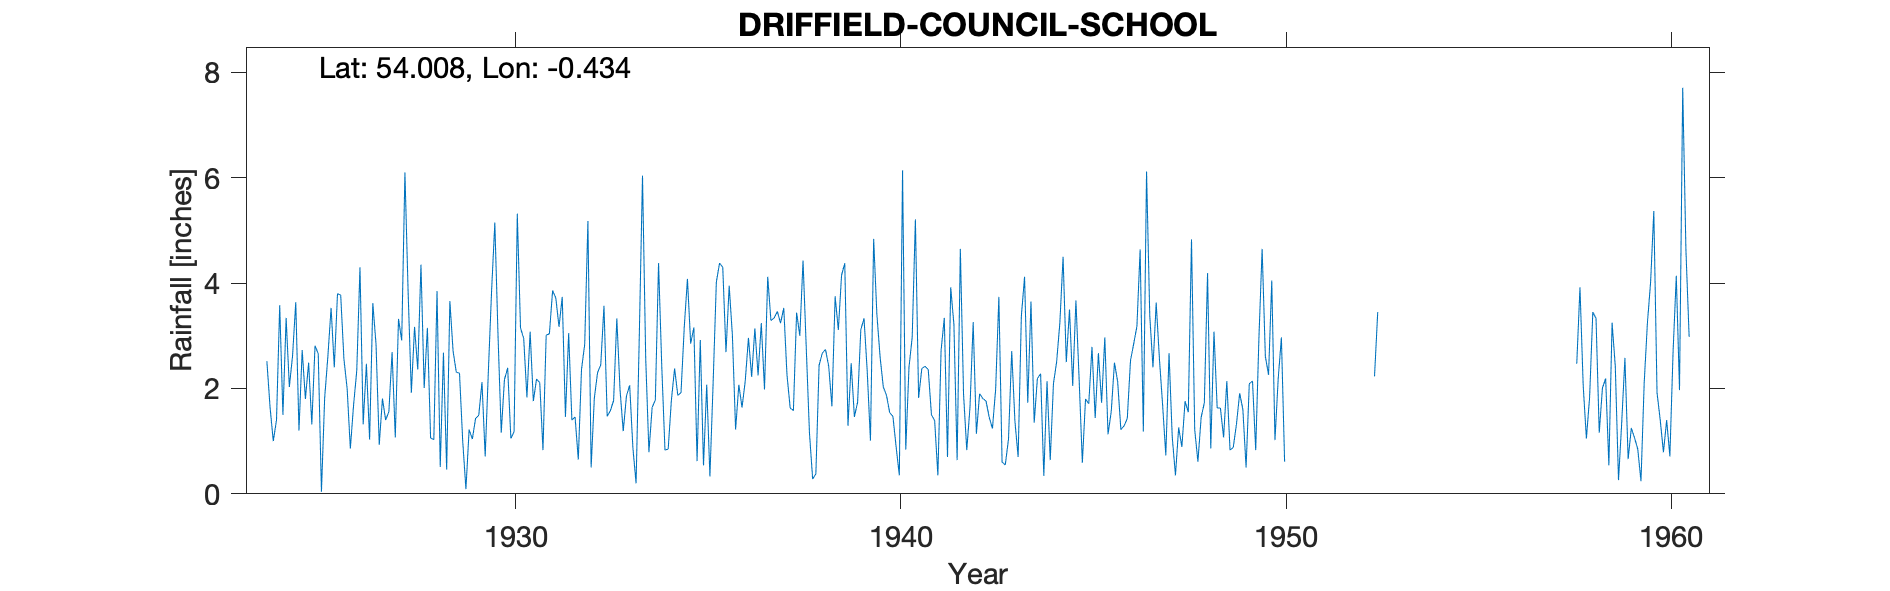

Source data for this figure (header and first rows):
DRIFFIELD COUNCIL SCHOOL, , , , , , , , , , , , , , , , , , , , , , , 
Grid ref, TA027580, Long, -0.434, Lat, 54.01, Elevation, 69, ft, , , , , , , , , , , , , , , 
Station no, 3402, , , , , , , , , , , , , , , , , , , , , , 
, 1924, 1925, 1926, 1927, 1928, 1929, 1930, 1931, 1932, 1933, 1934, 1935, 1936, 1937, 1938, 1939, 1940, 1941, 1942, 1943, 1944, 1945, 1946
January, 2.52, 1.80, 2.56, 1.81, 4.35, 2.29, 3.00, 2.18, 1.46, 1.77, 1.64, 2.85, 3.95, 4.12, 2.78, 4.38, 2.03, 2.38, 4.65, 3.74, 2.19, 3.67, 2.49
February, 1.64, 2.49, 2.00, 1.40, 2.01, 1.00, 1.16, 2.11, 0.65, 3.33, 1.78, 3.16, 3.01, 3.29, 1.16, 1.29, 1.87, 2.42, 1.89, 0.60, 2.28, 2.17, 2.13
March, 1.00, 1.32, 0.86, 1.56, 3.15, 0.09, 2.17, 0.83, 2.36, 1.98, 4.38, 0.62, 1.22, 3.34, 0.28, 2.48, 1.54, 2.36, 0.83, 0.55, 0.34, 0.59, 1.22
April, 1.40, 2.81, 1.68, 2.69, 1.06, 1.22, 2.39, 3.01, 2.84, 1.19, 2.42, 2.92, 2.07, 3.46, 0.38, 1.46, 1.47, 1.50, 1.64, 1.04, 2.14, 1.80, 1.29
May, 3.58, 2.66, 2.34, 1.07, 1.03, 1.04, 1.05, 3.04, 5.18, 1.86, 0.83, 0.54, 1.64, 3.24, 2.44, 1.74, 0.89, 1.39, 3.26, 2.71, 0.64, 1.71, 1.43
June, 1.50, 0.04, 4.30, 3.32, 3.85, 1.43, 1.18, 3.86, 0.50, 2.06, 0.85, 2.07, 2.14, 3.53, 2.67, 3.12, 0.35, 0.35, 1.14, 1.38, 2.09, 2.79, 2.53
July, 3.34, 1.82, 1.32, 2.91, 0.51, 1.49, 5.32, 3.72, 1.82, 0.88, 1.78, 0.33, 2.96, 2.26, 2.74, 3.33, 6.14, 2.72, 1.90, 0.70, 2.51, 1.44, 2.85
August, 2.03, 2.61, 2.47, 6.10, 2.68, 2.12, 3.15, 3.17, 2.30, 0.20, 2.38, 2.11, 2.22, 1.63, 2.42, 2.32, 0.84, 3.34, 1.81, 3.37, 3.25, 2.67, 3.18
September, 2.62, 3.53, 1.03, 3.82, 0.46, 0.71, 2.95, 3.74, 2.45, 3.00, 1.87, 4.02, 3.14, 1.58, 1.66, 1.01, 2.40, 0.70, 1.76, 4.12, 4.50, 1.73, 4.64
October, 3.64, 2.40, 3.62, 1.92, 3.66, 2.34, 1.83, 1.46, 3.57, 6.04, 1.92, 4.38, 2.25, 3.44, 3.75, 4.84, 2.97, 3.92, 1.45, 1.73, 2.50, 2.97, 1.18
November, 1.20, 3.80, 2.84, 3.17, 2.71, 3.86, 3.08, 3.05, 1.47, 2.57, 3.16, 4.30, 3.24, 3.00, 3.11, 3.41, 5.21, 3.21, 1.24, 3.65, 3.50, 1.13, 6.12
December, 2.73, 3.77, 0.93, 2.36, 2.31, 5.15, 1.76, 1.40, 1.58, 0.79, 4.08, 2.69, 1.98, 4.43, 4.15, 2.60, 1.82, 0.64, 1.99, 1.35, 2.05, 1.56, 3.38
Total, 27.20, 29.05, 25.95, 32.13, 27.78, 22.74, 29.04, 31.57, 26.18, 25.67, 27.09, 29.99, 29.82, 37.32, 27.54, 31.98, 27.53, 24.93, 23.56, 24.94, 27.99, 24.23, 32.44
TYRain_1920-1930_23_pt1/127, , , , , , , , , , , , , , , , , , , , , , , 
TYRain_1931-1940_19_pt1/267, , , , , , , , , , , , , , , , , , , , , , , 
TYRain_1941-1950_22_pt1/121, , , , , , , , , , , , , , , , , , , , , , , 
TYRain_1951-1960_20_pt1/209, , , , , , , , , , , , , , , , , , , , , , , 
# The reading for October 1942 is part-e…, , , , , , , , , , , , , , , , , , , , , , , 
#, , , , , , , , , , , , , , , , , , , , , , , 
# The station continued until 1965 accor…, , , , , , , , , , , , , , , , , , , , , , , 
